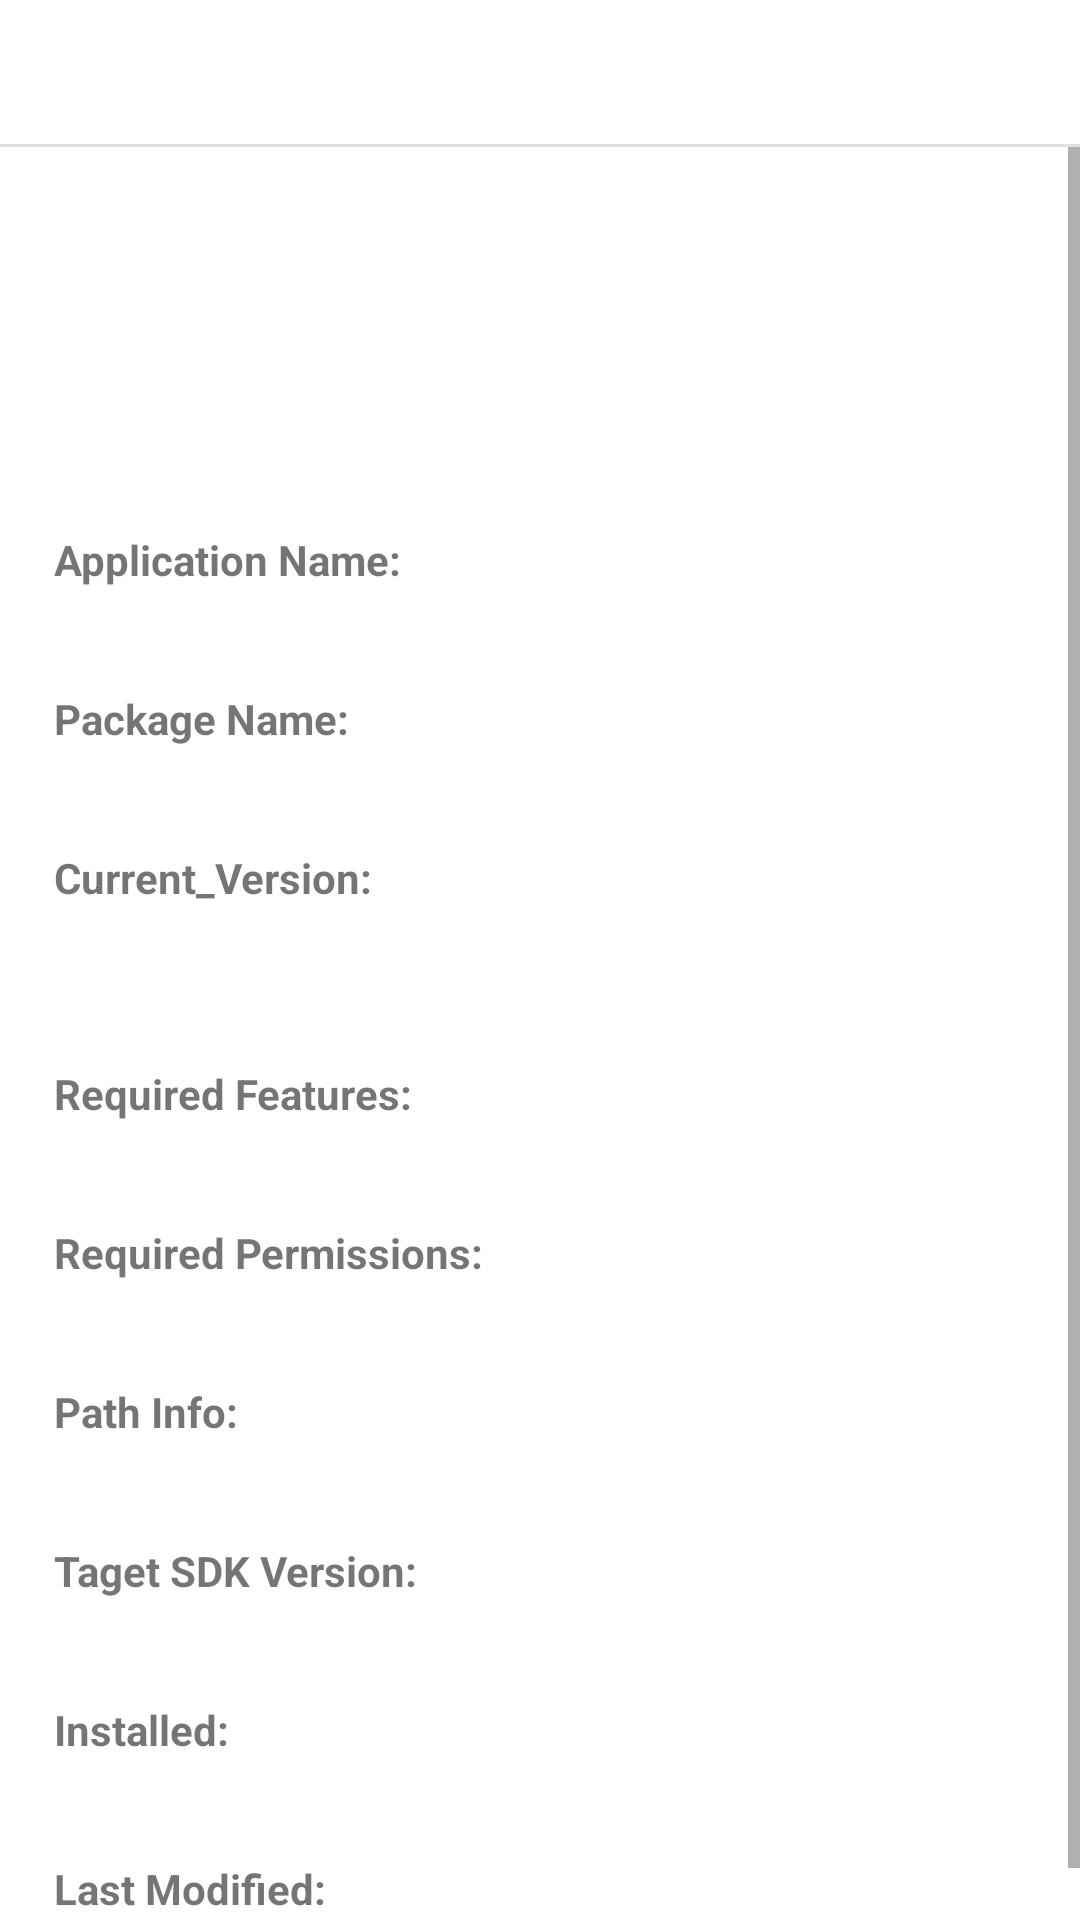

Reconstruct the res/layout file that produces this screen, plus the resources it refers to.
<!-- AndroidManifest.xml: application theme AppTheme -->
<!-- res/layout/activity_apk_info.xml -->
<?xml version="1.0" encoding="utf-8"?>
<LinearLayout xmlns:android="http://schemas.android.com/apk/res/android"
    xmlns:tools="http://schemas.android.com/tools" android:layout_width="match_parent"
    android:layout_height="match_parent"
    android:orientation="vertical"
    android:background="#ffffff">

    <RelativeLayout
        android:id="@+id/title_bar"
        android:layout_width="fill_parent"
        android:layout_height="48dp"
        android:background="#ffffff"
        android:orientation="horizontal" >
        <ImageView
            android:id="@+id/back_btn"
            android:layout_width="30dp"
            android:layout_height="25dp"
            android:layout_alignParentLeft="true"
            android:src="@mipmap/back_btn_black"
            android:layout_centerVertical="true"
            android:layout_marginLeft="10dp"/>
        <TextView
            android:id="@+id/title_txt"
            android:layout_width="wrap_content"
            android:layout_height="wrap_content"
            android:layout_centerHorizontal="true"
            android:layout_centerVertical="true"
            android:textSize="15dp"
            android:textColor="#000000" />

    </RelativeLayout>
    
    <LinearLayout
        android:layout_width="fill_parent"
        android:layout_height="1dp"
        android:orientation="horizontal"
        android:background="#ffe0e0e0"></LinearLayout>

    <ScrollView
        android:layout_width="fill_parent"
        android:layout_height="wrap_content" >

        <RelativeLayout
            android:layout_width="fill_parent"
            android:layout_height="wrap_content" >

            <ImageView
                android:id="@+id/app_icon"
                android:layout_width="80dp"
                android:layout_height="80dp"
                android:layout_marginLeft="18dp"
                android:layout_marginTop="24dp"/>

            <TextView
                android:id="@+id/apk"
                android:layout_width="wrap_content"
                android:layout_height="wrap_content"
                android:layout_below="@+id/app_icon"
                android:layout_marginLeft="18dp"
                android:layout_marginTop="24dp"
                android:text="@string/apkname"
                android:textStyle="bold" />

            <TextView
                android:id="@+id/applabel"
                android:layout_width="wrap_content"
                android:layout_height="wrap_content"
                android:layout_below="@+id/apk"
                android:paddingLeft="24dp" />

            <TextView
                android:id="@+id/pack_name"
                android:layout_width="wrap_content"
                android:layout_height="wrap_content"
                android:layout_below="@+id/applabel"
                android:layout_marginLeft="18dp"
                android:layout_marginTop="15dp"
                android:text="@string/package_name"
                android:textStyle="bold" />

            <TextView
                android:id="@+id/package_name"
                android:layout_width="wrap_content"
                android:layout_height="wrap_content"
                android:layout_below="@+id/pack_name"
                android:paddingLeft="24dp"  />

            <TextView
                android:id="@+id/cur_version"
                android:layout_width="wrap_content"
                android:layout_height="wrap_content"
                android:layout_below="@+id/package_name"
                android:layout_marginTop="15dp"
                android:layout_marginLeft="18dp"
                android:text="@string/current_version"
                android:textStyle="bold" />

            <TextView
                android:id="@+id/current_version"
                android:layout_width="wrap_content"
                android:layout_height="wrap_content"
                android:layout_below="@+id/cur_version"
                android:paddingLeft="24dp"  />


            <TextView
                android:id="@+id/version_name"
                android:layout_width="wrap_content"
                android:layout_height="wrap_content"
                android:layout_below="@+id/current_version"
                android:paddingLeft="24dp"  />

            <TextView
                android:id="@+id/features"
                android:layout_width="wrap_content"
                android:layout_height="wrap_content"
                android:layout_below="@+id/version_name"
                android:layout_marginTop="15dp"
                android:layout_marginLeft="18dp"
                android:text="@string/features"
                android:textStyle="bold" />

            <TextView
                android:id="@+id/req_feature"
                android:layout_width="wrap_content"
                android:layout_height="wrap_content"
                android:layout_below="@+id/features"
                android:paddingLeft="24dp" />

            <TextView
                android:id="@+id/permissions"
                android:layout_width="wrap_content"
                android:layout_height="wrap_content"
                android:layout_below="@+id/req_feature"
                android:layout_marginTop="15dp"
                android:layout_marginLeft="18dp"
                android:text="@string/permissions"
                android:textStyle="bold" />

            <TextView
                android:id="@+id/req_permission"
                android:layout_width="wrap_content"
                android:layout_height="wrap_content"
                android:layout_below="@+id/permissions"
                android:paddingLeft="24dp" />

            <TextView
                android:id="@+id/path_info"
                android:layout_width="wrap_content"
                android:layout_height="wrap_content"
                android:layout_below="@+id/req_permission"
                android:layout_marginTop="15dp"
                android:layout_marginLeft="18dp"
                android:text="@string/path_info"
                android:textStyle="bold" />

            <TextView
                android:id="@+id/path"
                android:layout_width="wrap_content"
                android:layout_height="wrap_content"
                android:layout_below="@+id/path_info"
                android:paddingLeft="24dp"  />

            <TextView
                android:id="@+id/and_version"
                android:layout_width="wrap_content"
                android:layout_height="wrap_content"
                android:layout_below="@+id/path"
                android:layout_marginTop="15dp"
                android:layout_marginLeft="18dp"
                android:text="@string/req_version"
                android:textStyle="bold" />

            <TextView
                android:id="@+id/andversion"
                android:layout_width="wrap_content"
                android:layout_height="wrap_content"
                android:layout_below="@+id/and_version"
                android:paddingLeft="24dp"  />

            <TextView
                android:id="@+id/installed"
                android:layout_width="wrap_content"
                android:layout_height="wrap_content"
                android:layout_below="@+id/andversion"
                android:layout_marginTop="15dp"
                android:layout_marginLeft="18dp"
                android:text="@string/installed"
                android:textStyle="bold" />

            <TextView
                android:id="@+id/insdate"
                android:layout_width="wrap_content"
                android:layout_height="wrap_content"
                android:layout_below="@+id/installed"
                android:paddingLeft="24dp"  />

            <TextView
                android:id="@+id/modified"
                android:layout_width="wrap_content"
                android:layout_height="wrap_content"
                android:layout_below="@+id/insdate"
                android:layout_marginTop="15dp"
                android:layout_marginLeft="18dp"
                android:text="@string/modified"
                android:textStyle="bold" />

            <TextView
                android:id="@+id/last_modify"
                android:layout_width="wrap_content"
                android:layout_height="wrap_content"
                android:layout_below="@+id/modified"
                android:paddingLeft="24dp" />
        </RelativeLayout>

    </ScrollView>

</LinearLayout>
<!-- resources referenced by this layout -->
<resources>
  <string name="apkname">Application Name:</string>
  <string name="current_version">Current_Version:</string>
  <string name="features">Required Features:</string>
  <string name="installed">Installed:</string>
  <string name="modified">Last Modified:</string>
  <string name="package_name">Package Name:</string>
  <string name="path_info">Path Info:</string>
  <string name="permissions">Required Permissions:</string>
  <string name="req_version">Taget SDK Version:</string>
  <style name="AppTheme" parent="Theme.AppCompat.Light.DarkActionBar">
          
          <item name="colorPrimary">@color/colorPrimary</item>
          <item name="colorPrimaryDark">@color/colorPrimaryDark</item>
          <item name="colorAccent">@color/colorAccent</item>
          <item name="windowNoTitle">true</item>
      </style>
  <color name="colorPrimary">#212121</color>
  <color name="colorPrimaryDark">#212121</color>
  <color name="colorAccent">#FF4081</color>
</resources>
